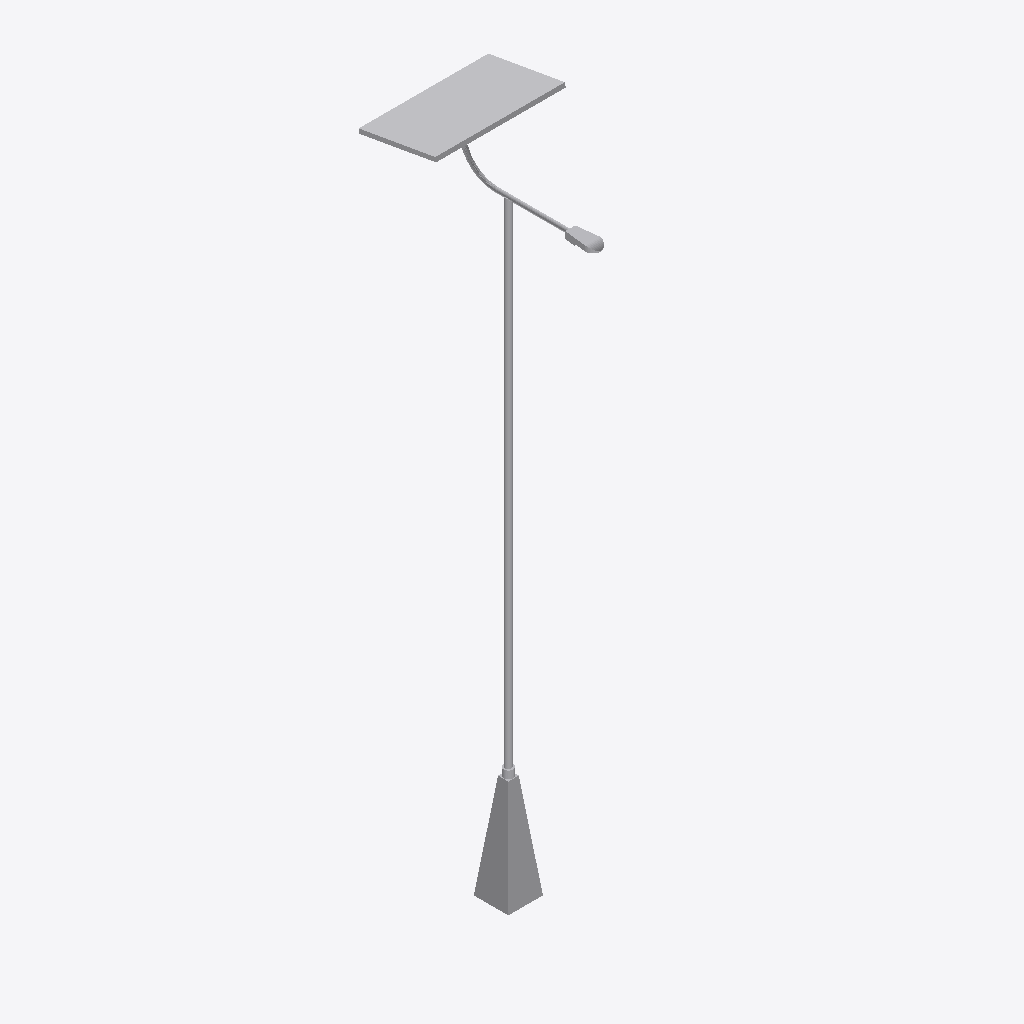
Isometric view of an IFC building model (IFC-SPF (STEP), schema IFC2X3, length unit metre), seen from the south-west, elements coloured by IFC class: 1 other element (light grey).
Extent 1.5 m × 2.0 m × 7.7 m (x, y, z). Storeys (1): Port De Barcelona at 0.00 m. Elements (1): 1 IfcFlowTerminal.

HEADER;
FILE_DESCRIPTION(('ViewDefinition [CoordinationView_V2.0]'),'2;1');
FILE_NAME('','',(''),(''),'','','');
FILE_SCHEMA(('IFC2X3'));
ENDSEC;
DATA;
#105=IFCPROJECT('34UKVHeH5CHvrwyycS_2aZ',$,'Port De Barcelona',$,$,'Port De Barcelona','Port De Barcelona',(#97),#92);
#130=IFCSITE('34UKVHeH5CHvrwyycS_2aX',$,'Default',$,$,#127,$,$,.ELEMENT.,(42,21,31,181945),(-71,-3,-24,-263305),0.0,$,$);
#115=IFCBUILDING('34UKVHeH5CHvrwyycS_2aY',$,'Port De Barcelona',$,$,#32,$,'Port De Barcelona',.ELEMENT.,$,$,$);
#124=IFCBUILDINGSTOREY('34UKVHeH5CHvrwyybZ1_NS',$,'Port De Barcelona',$,'Level:8mm Head',#122,$,'Port De Barcelona',.ELEMENT.,0.0);
#3990=IFCFLOWTERMINAL('17o7wfm2n4wgtEkqv$Rehj',$,'APBCN-URB-MOB-Farola_Baculo_Simple_Solar:Tipo1:238017',$,'APBCN-URB-MOB-Farola_Baculo_Simple_Solar:Tipo1',#3988,#3983,'238017');
ENDSEC;
